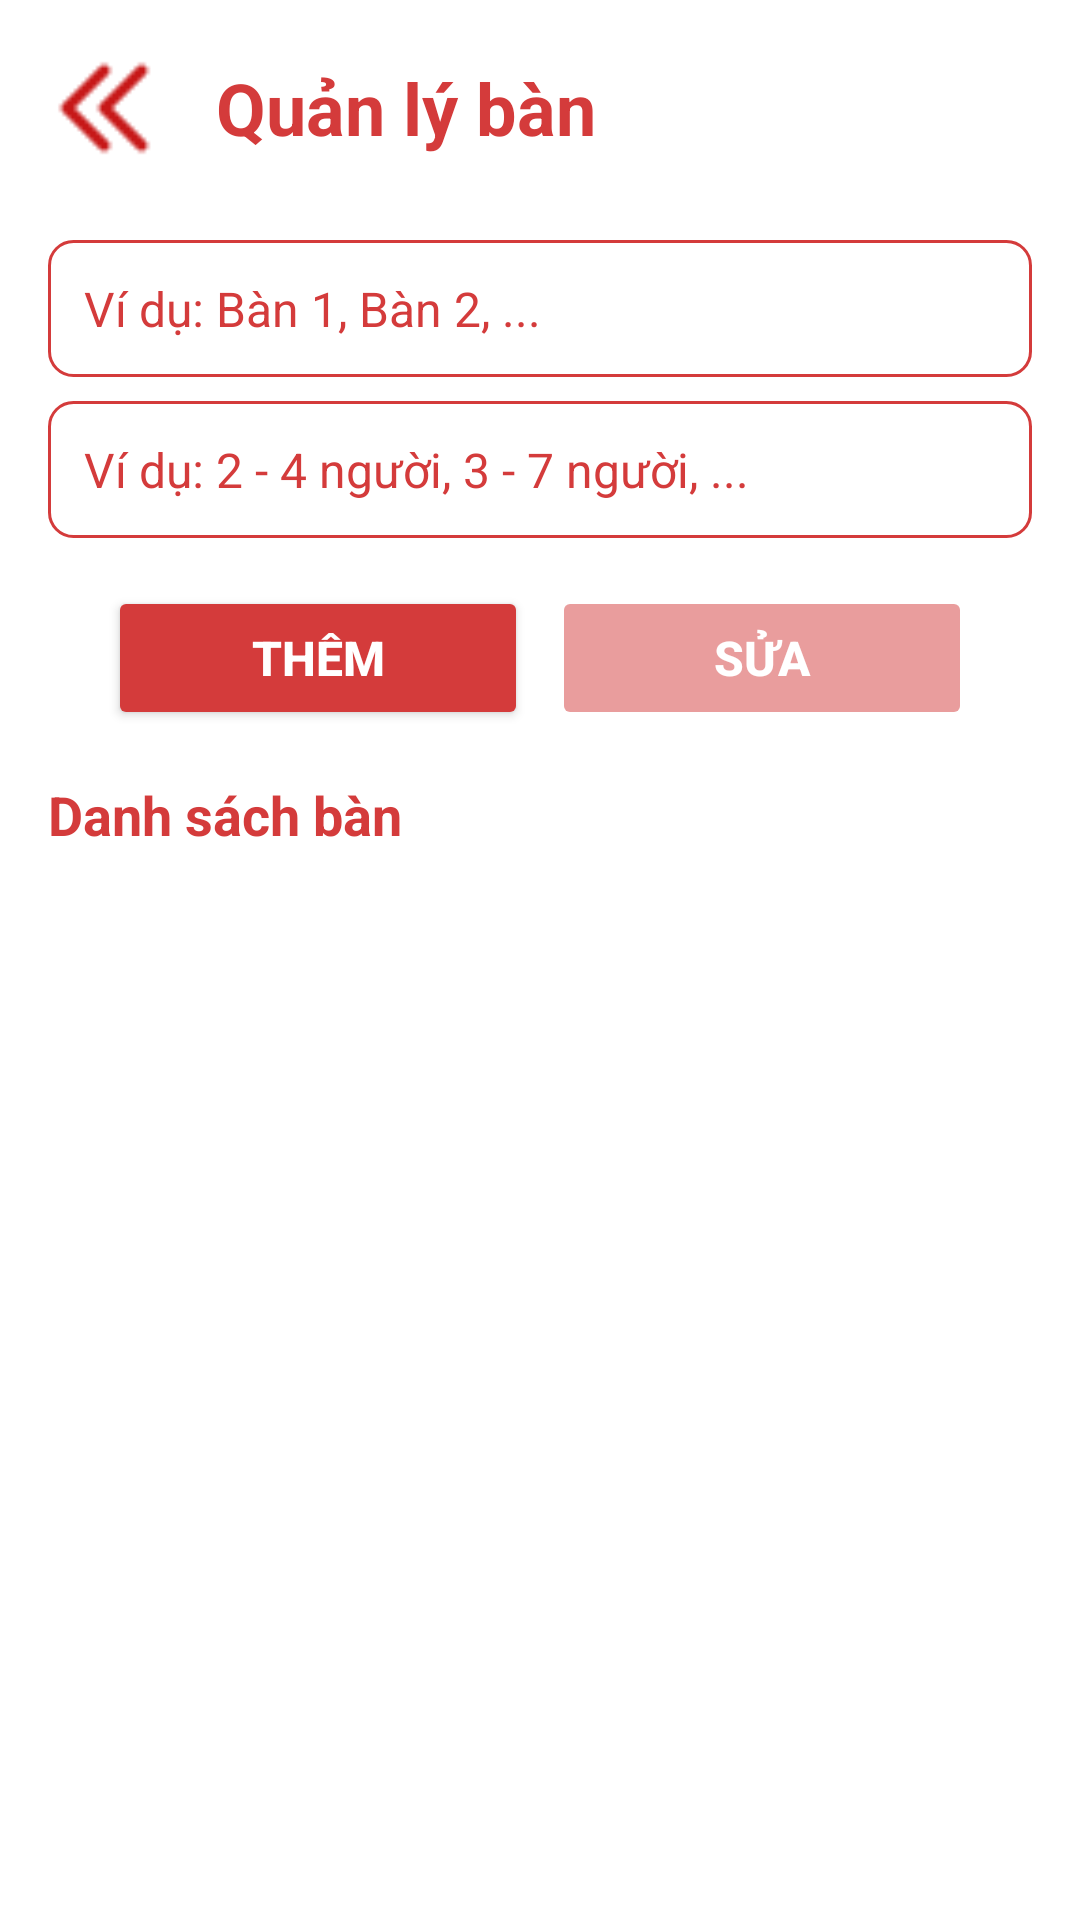

The Android layout XML behind this screen, and the referenced resources:
<!-- AndroidManifest.xml: application theme Theme.ChuyenDe -->
<!-- res/layout/ql_ban_layout.xml -->
<LinearLayout xmlns:android="http://schemas.android.com/apk/res/android"
    xmlns:tools="http://schemas.android.com/tools"
    android:layout_width="match_parent"
    android:layout_height="match_parent"
    android:orientation="vertical"
    android:background="#FFFFFF"
    android:padding="0dp"
    tools:context=".activities.manages.QLBan">

    
    <LinearLayout
        android:layout_width="match_parent"
        android:layout_height="wrap_content"
        android:orientation="horizontal"
        android:padding="16dp"
        android:gravity="center_vertical">

        <ImageButton
            android:id="@+id/backButtonBan"
            android:layout_width="40dp"
            android:layout_height="40dp"
            android:background="@android:color/transparent"
            android:src="@drawable/back"
            android:scaleType="fitXY"
            android:contentDescription="Back button" />

        <TextView
            android:id ="@+id/titleTextView"
            android:layout_width="wrap_content"
            android:layout_height="wrap_content"
            android:text="Quản lý bàn"
            android:textSize="24sp"
            android:textStyle="bold"
            android:textColor="#D43B3B"
            android:layout_marginStart="16dp" />
    </LinearLayout>

    
    <EditText
        android:id="@+id/editTextTableName"
        android:layout_width="match_parent"
        android:layout_height="wrap_content"
        android:hint="Ví dụ: Bàn 1, Bàn 2, ..."
        android:textColorHint="#D43B3B"
        android:background="@drawable/rounded_edittext"
        android:layout_marginHorizontal="16dp"
        android:layout_marginTop="8dp"
        android:padding="12dp"
        android:textSize="16sp"
        android:textColor="#000000" />

    <EditText
        android:id="@+id/editTextTableDescription"
        android:layout_width="match_parent"
        android:layout_height="wrap_content"
        android:hint="Ví dụ: 2 - 4 người, 3 - 7 người, ..."
        android:textColorHint="#D43B3B"
        android:background="@drawable/rounded_edittext"
        android:layout_marginHorizontal="16dp"
        android:layout_marginTop="8dp"
        android:padding="12dp"
        android:textSize="16sp"
        android:textColor="#000000" />

    
    <LinearLayout
        android:layout_width="match_parent"
        android:layout_height="wrap_content"
        android:orientation="horizontal"
        android:gravity="center"
        android:layout_marginVertical="16dp">

        <Button
            android:id="@+id/addButton"
            android:layout_width="140dp"
            android:layout_height="wrap_content"
            android:text="Thêm"
            android:textColor="#FFFFFF"
            android:textStyle="bold"
            android:textSize="16sp"
            android:backgroundTint="#D43B3B"
            android:layout_marginEnd="8dp"
            android:padding="12dp" />

        <Button
            android:id="@+id/editButton"
            android:layout_width="140dp"
            android:layout_height="wrap_content"
            android:text="Sửa"
            android:enabled="false"
            android:alpha="0.5"
            android:textColor="#FFFFFF"
            android:textStyle="bold"
            android:textSize="16sp"
            android:backgroundTint="#D43B3B"
            android:padding="12dp" />
    </LinearLayout>

    
    <TextView
        android:layout_width="wrap_content"
        android:layout_height="wrap_content"
        android:text="Danh sách bàn"
        android:textColor="#D43B3B"
        android:textSize="18sp"
        android:textStyle="bold"
        android:layout_marginStart="16dp"
        android:layout_marginBottom="8dp" />

    
    <ScrollView
        android:layout_width="match_parent"
        android:layout_height="0dp"
        android:layout_weight="1"
        android:paddingHorizontal="16dp">

        <LinearLayout
            android:id="@+id/tableListLayout1"
            android:layout_width="match_parent"
            android:layout_height="wrap_content"
            android:orientation="vertical">
        </LinearLayout>
    </ScrollView>
</LinearLayout>
<!-- resources referenced by this layout -->
<resources>
  <!-- drawable back: png bitmap (drawable, 434 bytes) -->
  <!-- drawable rounded_edittext (drawable) -->
  <?xml version="1.0" encoding="utf-8"?>
  <shape xmlns:android="http://schemas.android.com/apk/res/android"
      android:shape="rectangle">
  
      <solid android:color="#FFFFFF" /> 
  
      <corners android:radius="8dp" /> 
  
      <stroke
          android:width="1dp"
          android:color="#D43B3B" /> 
  
      <padding
          android:left="8dp"
          android:top="8dp"
          android:right="8dp"
          android:bottom="8dp" /> 
  </shape>
  <style name="Theme.ChuyenDe" parent="Base.Theme.ChuyenDe" />
  <style name="Base.Theme.ChuyenDe" parent="Theme.Material3.DayNight">
          
          
           <item name="windowNoTitle">true</item>
           <item name="windowActionBar">false</item>
           <item name="android:windowFullscreen">false</item>
      </style>
</resources>
